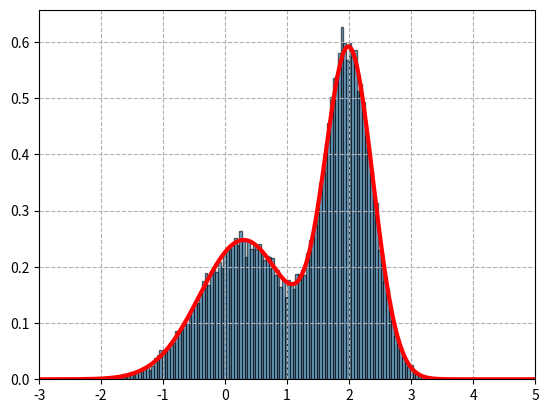

The matplotlib source for this figure:
import numpy as np
import matplotlib.pyplot as plt
from scipy.stats import norm,uniform

def p(z):
    return(0.3*np.exp(-(z-0.3)**2)+0.7*np.exp(-(z-2.)**2/0.3))/1.2113

q_norm_rv=norm(loc=1.4,scale=1.2)
M=2.5

uniform_rv=uniform(loc=0,scale=1)
z_samples=[]

for i in range(100000):
    z=q_norm_rv.rvs(1)[0]
    u=uniform_rv.rvs(1)[0]
    if p(z)>u*M*q_norm_rv.pdf(z):
        z_samples.append(z)

x=np.arange(-3.,5.,0.01)
plt.gca().axes.set_xlim(-3,5)
plt.plot(x,p(x),lw=3,color='r')
plt.hist(z_samples,alpha=0.6,bins=150,density=True,edgecolor='k')
plt.grid(ls='--')
plt.show()